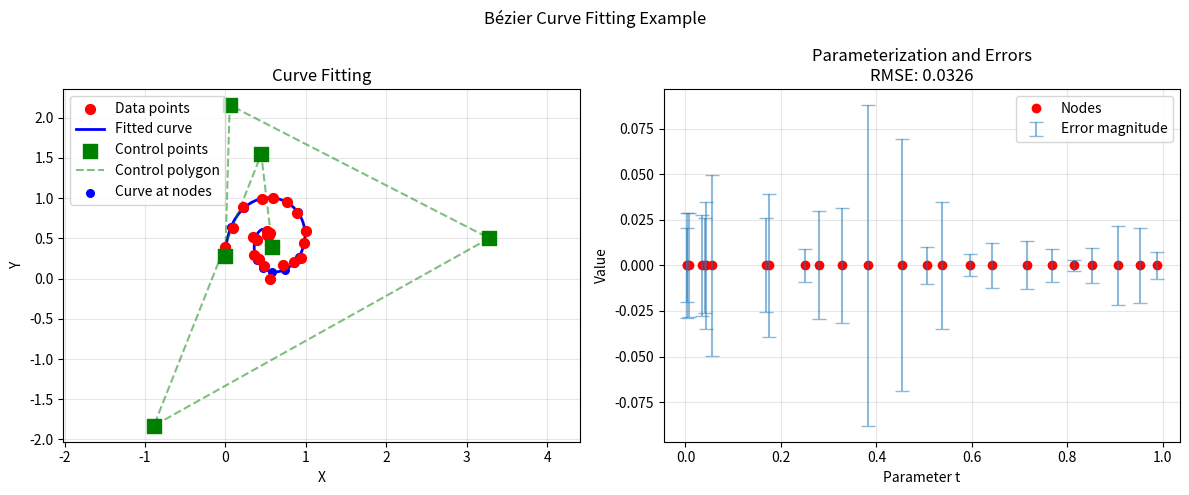

Reproduce this figure in Python.
# -*- coding: utf-8 -*-
"""
Created on Thu Dec 18 09:54:43 2025

@author: kavinduc
"""

import numpy as np
import matplotlib.pyplot as plt
from scipy.linalg import lstsq
from scipy.special import comb
from typing import Tuple, Optional
import time


class BezierCurveFitter:
    """Bézier curve fitter using Total Least Squares with Gauss-Newton optimization."""
    
    def __init__(self, degree: int):
        """
        Initialize the Bézier curve fitter.
        
        Parameters:
        -----------
        degree : int
            Degree of the Bézier curve to fit
        """
        self.degree = degree
        self.n_control_points = degree + 1
        self.control_points = None
        self.nodes = None
        
    def bernstein_matrix(self, t: np.ndarray, d: int) -> np.ndarray:
        """
        Create a Bernstein matrix of degree d for parameter values t.
        
        Parameters:
        -----------
        t : np.ndarray
            Parameter values (should be in [0, 1])
        d : int
            Degree of Bernstein polynomials
            
        Returns:
        --------
        np.ndarray
            Bernstein matrix B(t) of shape (len(t), d+1)
        """
        n = len(t)
        B = np.zeros((n, d + 1))
        
        # Avoid numerical issues with logarithms for large d
        if d < 23:
            # Direct computation using binomial coefficients
            for i in range(d + 1):
                binom = comb(d, i)
                B[:, i] = binom * (t ** i) * ((1 - t) ** (d - i))
        else:
            # Use logarithms for numerical stability
            for i in range(d + 1):
                log_binom = np.sum(np.log(np.arange(1, d + 1))) - \
                           np.sum(np.log(np.arange(1, i + 1))) - \
                           np.sum(np.log(np.arange(1, d - i + 1)))
                log_term = i * np.log(t) + (d - i) * np.log(1 - t)
                B[:, i] = np.exp(log_binom + log_term)
        
        return B
    
    def affine_invariant_angle_nodes(self, data: np.ndarray) -> np.ndarray:
        """
        Compute initial nodes using affine invariant angle method.
        
        Parameters:
        -----------
        data : np.ndarray
            Data points as (n, 2) array
            
        Returns:
        --------
        np.ndarray
            Initial node values in [0, 1]
        """
        n = len(data)
        
        # Compute covariance matrix and its inverse
        X_mean = np.mean(data, axis=0)
        X_centered = data - X_mean
        X_cov = (X_centered.T @ X_centered) / n
        A = np.linalg.inv(X_cov)
        
        # Compute metric distances between consecutive points
        V = data[1:, :] - data[:-1, :]
        t = np.sqrt(np.diag(V @ A @ V.T))
        
        # Compute metric distances for points two apart
        if n > 2:
            V2 = data[2:, :] - data[:-2, :]
            t2 = np.diag(V2 @ A @ V2.T)
        else:
            t2 = np.array([0])
        
        # Compute theta values (bending angles)
        theta = np.zeros(n - 1)
        
        for j in range(1, n - 1):
            # Handle potential numerical issues in acos
            cos_theta = (t[j-1]**2 + t[j]**2 - t2[j-1]) / (2 * t[j] * t[j-1])
            cos_theta = np.clip(cos_theta, -1, 1)  # Ensure within [-1, 1]
            theta[j] = min(np.pi - np.arccos(cos_theta), np.pi / 2)
        
        # Compute affine invariant spacing values h
        h = np.zeros(n - 1)
        
        if n > 1:
            h[0] = t[0] * (1 + (1.5 * theta[1] * t[1]) / (t[0] + t[1]))
            
            for j in range(1, n - 2):
                h[j] = t[j] * (1 + 
                              (1.5 * theta[j] * t[j-1]) / (t[j-1] + t[j]) +
                              (1.5 * theta[j+1] * t[j+1]) / (t[j] + t[j+1]))
            
            if n > 2:
                h[n-2] = t[n-2] * (1 + (1.5 * theta[n-2] * t[n-3]) / (t[n-3] + t[n-2]))
        
        # Normalize to [0, 1]
        h_cum = np.cumsum(np.insert(h, 0, 0))
        nodes = h_cum / h_cum[-1]
        
        return nodes
    
    def compute_control_points(self, data: np.ndarray, nodes: np.ndarray) -> np.ndarray:
        """
        Compute control points by solving linear least squares problem.
        
        Parameters:
        -----------
        data : np.ndarray
            Data points
        nodes : np.ndarray
            Parameter values for each data point
            
        Returns:
        --------
        np.ndarray
            Control points matrix
        """
        B = self.bernstein_matrix(nodes, self.degree)
        
        # Solve B * P = data for P (linear least squares)
        # Using numpy's lstsq for stability
        P, residuals, rank, s = lstsq(B, data)
        
        return P
    
    def compute_gradient(self, nodes: np.ndarray, control_points: np.ndarray) -> np.ndarray:
        """
        Compute gradient of Bézier curve at given nodes.
        
        Parameters:
        -----------
        nodes : np.ndarray
            Parameter values
        control_points : np.ndarray
            Control points matrix
            
        Returns:
        --------
        np.ndarray
            Gradient (derivative) matrix at each node
        """
        # Forward difference of control points
        delta_P = control_points[1:, :] - control_points[:-1, :]
        
        # Bernstein matrix for degree-1 curve
        B_lower = self.bernstein_matrix(nodes, self.degree - 1)
        
        # Gradient = degree * B_{d-1}(t) * ΔP
        gradient = self.degree * (B_lower @ delta_P)
        
        return gradient
    
    def gauss_newton_step(self, nodes: np.ndarray, control_points: np.ndarray, 
                         data: np.ndarray) -> np.ndarray:
        """
        Perform one Gauss-Newton step to update nodes.
        
        Parameters:
        -----------
        nodes : np.ndarray
            Current nodes
        control_points : np.ndarray
            Current control points
        data : np.ndarray
            Data points
            
        Returns:
        --------
        np.ndarray
            Updated nodes
        """
        # Compute current points on curve
        B = self.bernstein_matrix(nodes, self.degree)
        curve_points = B @ control_points
        
        # Compute residual
        residual = curve_points - data
        
        # Compute gradient (Jacobian)
        gradient = self.compute_gradient(nodes, control_points)
        
        # Compute Gauss-Newton update (simplified due to diagonal structure)
        # Δt_i = - (grad_i·residual_i) / (grad_i·grad_i)
        grad_dot_res = np.sum(gradient * residual, axis=1)
        grad_dot_grad = np.sum(gradient * gradient, axis=1)
        
        # Avoid division by zero
        grad_dot_grad = np.where(grad_dot_grad == 0, 1e-10, grad_dot_grad)
        
        delta_t = -grad_dot_res / grad_dot_grad
        new_nodes = nodes + delta_t
        
        # Ensure nodes stay in [0, 1] and maintain order
        new_nodes = np.clip(new_nodes, 0, 1)
        new_nodes = np.sort(new_nodes)
        
        return new_nodes
    
    def fit(self, data: np.ndarray, max_iter: int = 100, 
            tol: float = 1e-6, verbose: bool = False) -> dict:
        """
        Fit Bézier curve to data using Total Least Squares.
        
        Parameters:
        -----------
        data : np.ndarray
            Data points as (n, 2) array
        max_iter : int
            Maximum number of iterations
        tol : float
            Convergence tolerance
        verbose : bool
            Whether to print progress
        
        Functions contained:
        --------
        affine_invariant_angle_nodes
        compute_control_points
        bernstien_matrix
        gauss_newton_step
        
        Returns:
        --------
        dict
            Dictionary containing fitting results
        """
        n_points = len(data)
        
        if n_points <= self.degree:
            raise ValueError(f"Number of data points ({n_points}) must be greater than curve degree ({self.degree})")
        
        # Step 1: Initialize nodes using affine invariant angle method
        nodes = self.affine_invariant_angle_nodes(data)
        
        # Step 2: Initial control points
        control_points = self.compute_control_points(data, nodes)
        
        # Initial residual
        B = self.bernstein_matrix(nodes, self.degree)
        residual = B @ control_points - data
        prev_residual_norm = np.linalg.norm(residual, 'fro')
        
        if verbose:
            print(f"Iteration 0: Residual norm = {prev_residual_norm:.6e}")
        
        # Main optimization loop
        for iteration in range(1, max_iter + 1):
            # Step 3a: Update nodes using Gauss-Newton
            nodes = self.gauss_newton_step(nodes, control_points, data)
            
            # Step 3b: Update control points
            control_points = self.compute_control_points(data, nodes)
            
            # Compute new residual
            B = self.bernstein_matrix(nodes, self.degree)
            residual = B @ control_points - data
            residual_norm = np.linalg.norm(residual, 'fro')
            
            # Check convergence
            rel_change = abs(residual_norm - prev_residual_norm) / max(1.0, residual_norm)
            
            if verbose:
                print(f"Iteration {iteration}: Residual norm = {residual_norm:.6e}, "
                      f"Relative change = {rel_change:.6e}")
            
            if rel_change < tol:
                if verbose:
                    print(f"Converged after {iteration} iterations")
                break
            
            prev_residual_norm = residual_norm
        
        self.control_points = control_points
        self.nodes = nodes
        
        return {
            'control_points': control_points,
            'nodes': nodes,
            'residual_norm': residual_norm,
            'iterations': iteration
        }
    
    def evaluate_curve(self, t: np.ndarray = None, n_points: int = 100) -> np.ndarray:
        """
        Evaluate the fitted Bézier curve at specified parameter values.
        
        Parameters:
        -----------
        t : np.ndarray, optional
            Parameter values (if None, generates uniform values)
        n_points : int
            Number of points to generate if t is None
            
        Returns:
        --------
        np.ndarray
            Points on the curve
        """
        if self.control_points is None:
            raise ValueError("Must fit curve before evaluation")
        
        if t is None:
            t = np.linspace(0, 1, n_points)
        
        B = self.bernstein_matrix(t, self.degree)
        return B @ self.control_points
    
    def compute_approximation_error(self, data: np.ndarray) -> dict:
        """
        Compute approximation error metrics.
        
        Parameters:
        -----------
        data : np.ndarray
            Original data points
            
        Returns:
        --------
        dict
            Dictionary of error metrics
        """
        if self.control_points is None or self.nodes is None:
            raise ValueError("Must fit curve before computing error")
        
        # Points on curve at data nodes
        B = self.bernstein_matrix(self.nodes, self.degree)
        fitted_points = B @ self.control_points
        
        # Compute errors
        errors = fitted_points - data
        pointwise_distances = np.linalg.norm(errors, axis=1)
        
        return {
            'max_error': np.max(pointwise_distances),
            'mean_error': np.mean(pointwise_distances),
            'rmse': np.sqrt(np.mean(pointwise_distances ** 2)),
            'pointwise_errors': pointwise_distances
        }


def generate_example_data(n_points: int = 20, noise_std: float = 0.05, 
                         curve_type: str = 'sigmoid') -> np.ndarray:
    """
    Generate example 2D data for testing.
    
    Parameters:
    -----------
    n_points : int
        Number of data points
    noise_std : float
        Standard deviation of Gaussian noise
    curve_type : str
        Type of curve: 'sigmoid', 'circle', or 'spiral'
        
    Returns:
    --------
    np.ndarray
        Generated data points
    """
    np.random.seed()
    
    if curve_type == 'sigmoid':
        t = np.linspace(-2, 2, n_points)
        x = t
        y = 1 / (1 + np.exp(-t)) + np.random.randn(n_points) * noise_std
    
    elif curve_type == 'circle':
        theta = np.linspace(0, 2 * np.pi, n_points)
        x = np.cos(theta) + np.random.randn(n_points) * noise_std
        y = np.sin(theta) + np.random.randn(n_points) * noise_std
    
    elif curve_type == 'spiral':
        theta = np.linspace(0, 3 * np.pi, n_points)
        r = 0.5 * theta / (3 * np.pi)
        x = r * np.cos(theta) + np.random.randn(n_points) * noise_std
        y = r * np.sin(theta) + np.random.randn(n_points) * noise_std
    
    else:
        raise ValueError(f"Unknown curve type: {curve_type}")
    
    # Stack and scale to reasonable range
    data = np.column_stack([x, y])
    data = (data - data.min(axis=0)) / (data.max(axis=0) - data.min(axis=0))
    
    return data


def plot_results(data: np.ndarray, fitter: BezierCurveFitter, 
                title: str = "Bézier Curve Fitting Results"):
    """
    Plot the fitting results.
    
    Parameters:
    -----------
    data : np.ndarray
        Original data points
    fitter : BezierCurveFitter
        Fitted curve object
    title : str
        Plot title
    """
    fig, axes = plt.subplots(1, 2, figsize=(12, 5))
    
    # Plot 1: Curve and control polygon
    ax = axes[0]
    
    # Generate smooth curve
    t_smooth = np.linspace(0, 1, 200)
    curve_smooth = fitter.evaluate_curve(t_smooth)
    
    # Plot data points
    ax.scatter(data[:, 0], data[:, 1], c='red', s=50, label='Data points', zorder=5)
    
    # Plot fitted curve
    ax.plot(curve_smooth[:, 0], curve_smooth[:, 1], 'b-', linewidth=2, label='Fitted curve')
    
    # Plot control points and polygon
    control_points = fitter.control_points
    ax.scatter(control_points[:, 0], control_points[:, 1], c='green', s=100, 
               marker='s', label='Control points', zorder=5)
    ax.plot(control_points[:, 0], control_points[:, 1], 'g--', alpha=0.5, 
            label='Control polygon')
    
    # Plot points on curve corresponding to data
    curve_at_nodes = fitter.evaluate_curve(fitter.nodes)
    ax.scatter(curve_at_nodes[:, 0], curve_at_nodes[:, 1], c='blue', s=30, 
               label='Curve at nodes', zorder=4)
    
    ax.set_xlabel('X')
    ax.set_ylabel('Y')
    ax.set_title('Curve Fitting')
    ax.legend()
    ax.grid(True, alpha=0.3)
    ax.axis('equal')
    
    # Plot 2: Parameterization and errors
    ax = axes[1]
    
    # Compute errors
    errors = fitter.compute_approximation_error(data)
    
    # Plot parameter values
    ax.plot(fitter.nodes, np.zeros_like(fitter.nodes), 'ro', label='Nodes')
    ax.set_xlabel('Parameter t')
    ax.set_ylabel('Value')
    ax.set_title(f'Parameterization and Errors\nRMSE: {errors["rmse"]:.4f}')
    ax.grid(True, alpha=0.3)
    
    # Add error bars
    ax.errorbar(fitter.nodes, np.zeros_like(fitter.nodes), 
                yerr=errors['pointwise_errors'], fmt='none', 
                capsize=5, alpha=0.5, label='Error magnitude')
    
    ax.legend()
    
    plt.suptitle(title)
    plt.tight_layout()
    plt.show()


def main():
    """Demonstrate the Bézier curve fitting algorithm."""
    print("=" * 60)
    print("Bézier Curve Fitting using Total Least Squares")
    print("=" * 60)
    
    # Generate example data
    print("\nGenerating example data (sigmoid curve with noise)...")
    data = generate_example_data(n_points=25, noise_std=0.03, curve_type='spiral')
    print(f"Data shape: {data.shape}")
    
    # Create and run fitter
    print("\nFitting cubic Bézier curve...")
    fitter = BezierCurveFitter(degree=5)
    
    start_time = time.time()
    result = fitter.fit(data, max_iter=50, tol=1e-6, verbose=True)
    elapsed_time = time.time() - start_time
    
    print(f"\nFitting completed in {elapsed_time:.3f} seconds")
    print(f"Final residual norm: {result['residual_norm']:.6e}")
    print(f"Number of iterations: {result['iterations']}")
    
    # Compute error metrics
    errors = fitter.compute_approximation_error(data)
    print("\nError metrics:")
    print(f"  Maximum error: {errors['max_error']:.6f}")
    print(f"  Mean error: {errors['mean_error']:.6f}")
    print(f"  RMSE: {errors['rmse']:.6f}")
    
    # Plot results
    print("\nGenerating plots...")
    plot_results(data, fitter, title="Bézier Curve Fitting Example")
    
    print("\nControl points:")
    print(fitter.control_points)
    
    print("\nDone!")


if __name__ == "__main__":
    main()